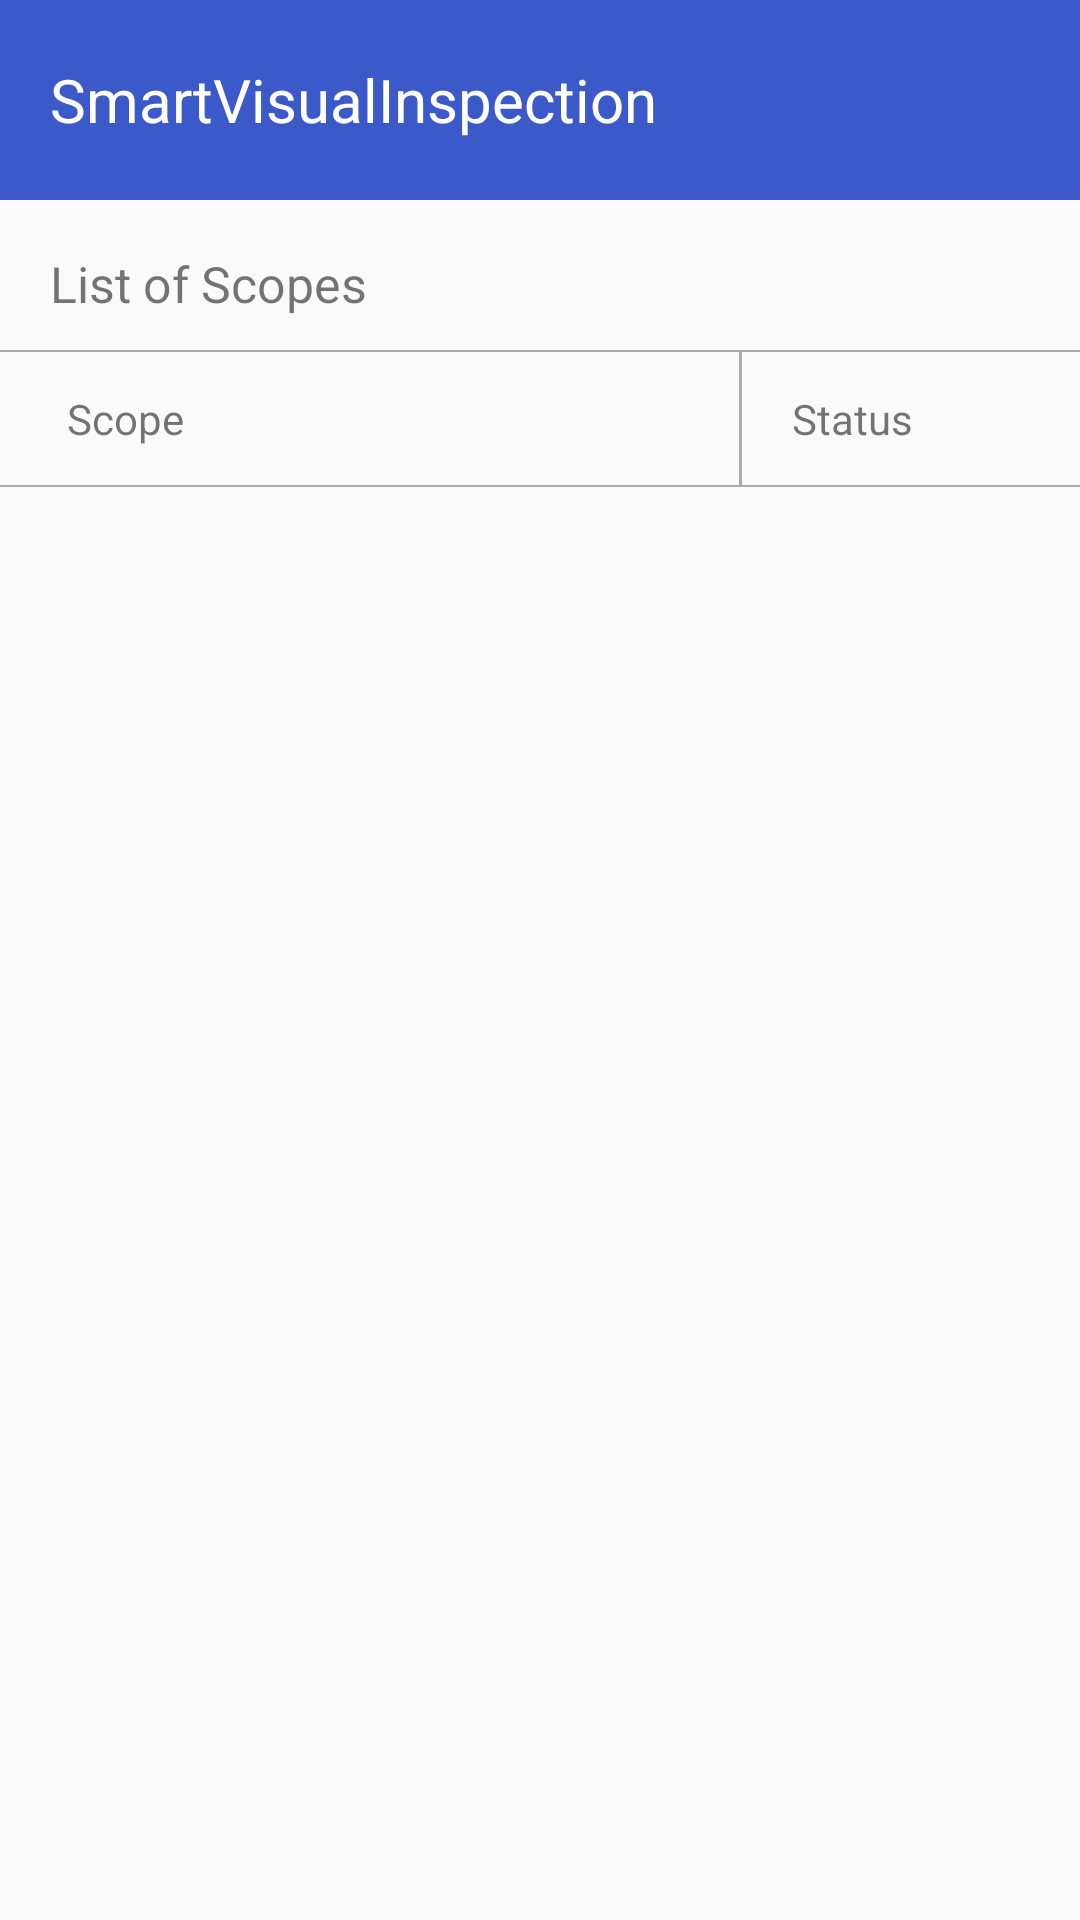

This screen was rendered from an Android layout file. Write that file and the resources it references.
<!-- AndroidManifest.xml: application theme AppTheme -->
<!-- res/layout/activity_scope_list.xml -->
<?xml version="1.0" encoding="utf-8"?>
<LinearLayout xmlns:android="http://schemas.android.com/apk/res/android"
    xmlns:app="http://schemas.android.com/apk/res-auto"
    xmlns:tools="http://schemas.android.com/tools"
    android:layout_width="match_parent"
    android:layout_height="match_parent"
    tools:context=".MainActivity"
    android:orientation="vertical">

    <LinearLayout
        android:layout_width="match_parent"
        android:layout_height="@dimen/dp60"
        android:orientation="horizontal"
        android:background="@color/clr_blue">
        <TextView
            android:layout_width="wrap_content"
            android:layout_height="match_parent"
            android:textSize="@dimen/dp18"
            android:text="SmartVisualInspection"
            android:gravity="center_vertical"
            android:layout_marginLeft="@dimen/dp15"
            android:textColor="@color/clr_white"/>

    </LinearLayout>



    <RelativeLayout
        android:layout_width="match_parent"
        android:layout_height="0dp"
        android:layout_weight="100">

        <LinearLayout
            android:layout_width="match_parent"
            android:layout_height="match_parent"
            android:orientation="vertical">
            <TextView
                android:layout_width="wrap_content"
                android:layout_height="wrap_content"
                android:text="List of Scopes"
                android:layout_marginTop="@dimen/dp15"
                android:layout_marginLeft="@dimen/dp15"
                android:textSize="@dimen/dp15"/>

            <View
                android:layout_width="match_parent"
                android:layout_height="@dimen/dp05"
                android:background="#aaaaaa"
                android:layout_marginTop="@dimen/dp10"/>
            <LinearLayout
                android:layout_width="match_parent"
                android:layout_height="@dimen/dp40"
                android:orientation="horizontal"
                android:gravity="center_vertical">
                <TextView
                    android:id="@+id/txtScopeName"
                    android:layout_width="0dp"
                    android:layout_weight="70"
                    android:layout_height="wrap_content"
                    android:text="Scope"
                    android:layout_marginLeft="@dimen/dp20"/>
                <View
                    android:layout_width="@dimen/dp1"
                    android:layout_height="match_parent"
                    android:background="#aaaaaa"/>
                <TextView
                    android:id="@+id/txtScopeStatus"
                    android:layout_width="0dp"
                    android:layout_weight="30"
                    android:layout_height="wrap_content"
                    android:text="Status"
                    android:layout_marginLeft="@dimen/dp15"/>
            </LinearLayout>
            <View
                android:layout_width="match_parent"
                android:layout_height="@dimen/dp05"
                android:background="#aaaaaa"/>

            <ListView
                android:id="@+id/lstScope"
                android:layout_width="match_parent"
                android:layout_height="0dp"
                android:layout_weight="100"
                android:dividerHeight="0dp"
                android:divider="@null">
        </ListView>
        </LinearLayout>

    </RelativeLayout>

</LinearLayout>
<!-- resources referenced by this layout -->
<resources>
  <color name="clr_blue">#3c59c9</color>
  <color name="clr_white">#ffffff</color>
  <dimen name="dp05">0.5dp</dimen>
  <dimen name="dp1">1dp</dimen>
  <dimen name="dp10">10dp</dimen>
  <dimen name="dp15">15dp</dimen>
  <dimen name="dp18">18dp</dimen>
  <dimen name="dp20">20dp</dimen>
  <dimen name="dp40">40dp</dimen>
  <dimen name="dp60">60dp</dimen>
  <style name="AppTheme" parent="Theme.AppCompat.Light.DarkActionBar">
          
          <item name="colorPrimary">@color/colorPrimary</item>
          <item name="colorPrimaryDark">@color/colorPrimaryDark</item>
          <item name="colorAccent">@color/colorAccent</item>
      </style>
  <color name="colorPrimary">#05adda</color>
  <color name="colorPrimaryDark">#0483A8</color>
  <color name="colorAccent">#05adda</color>
</resources>
